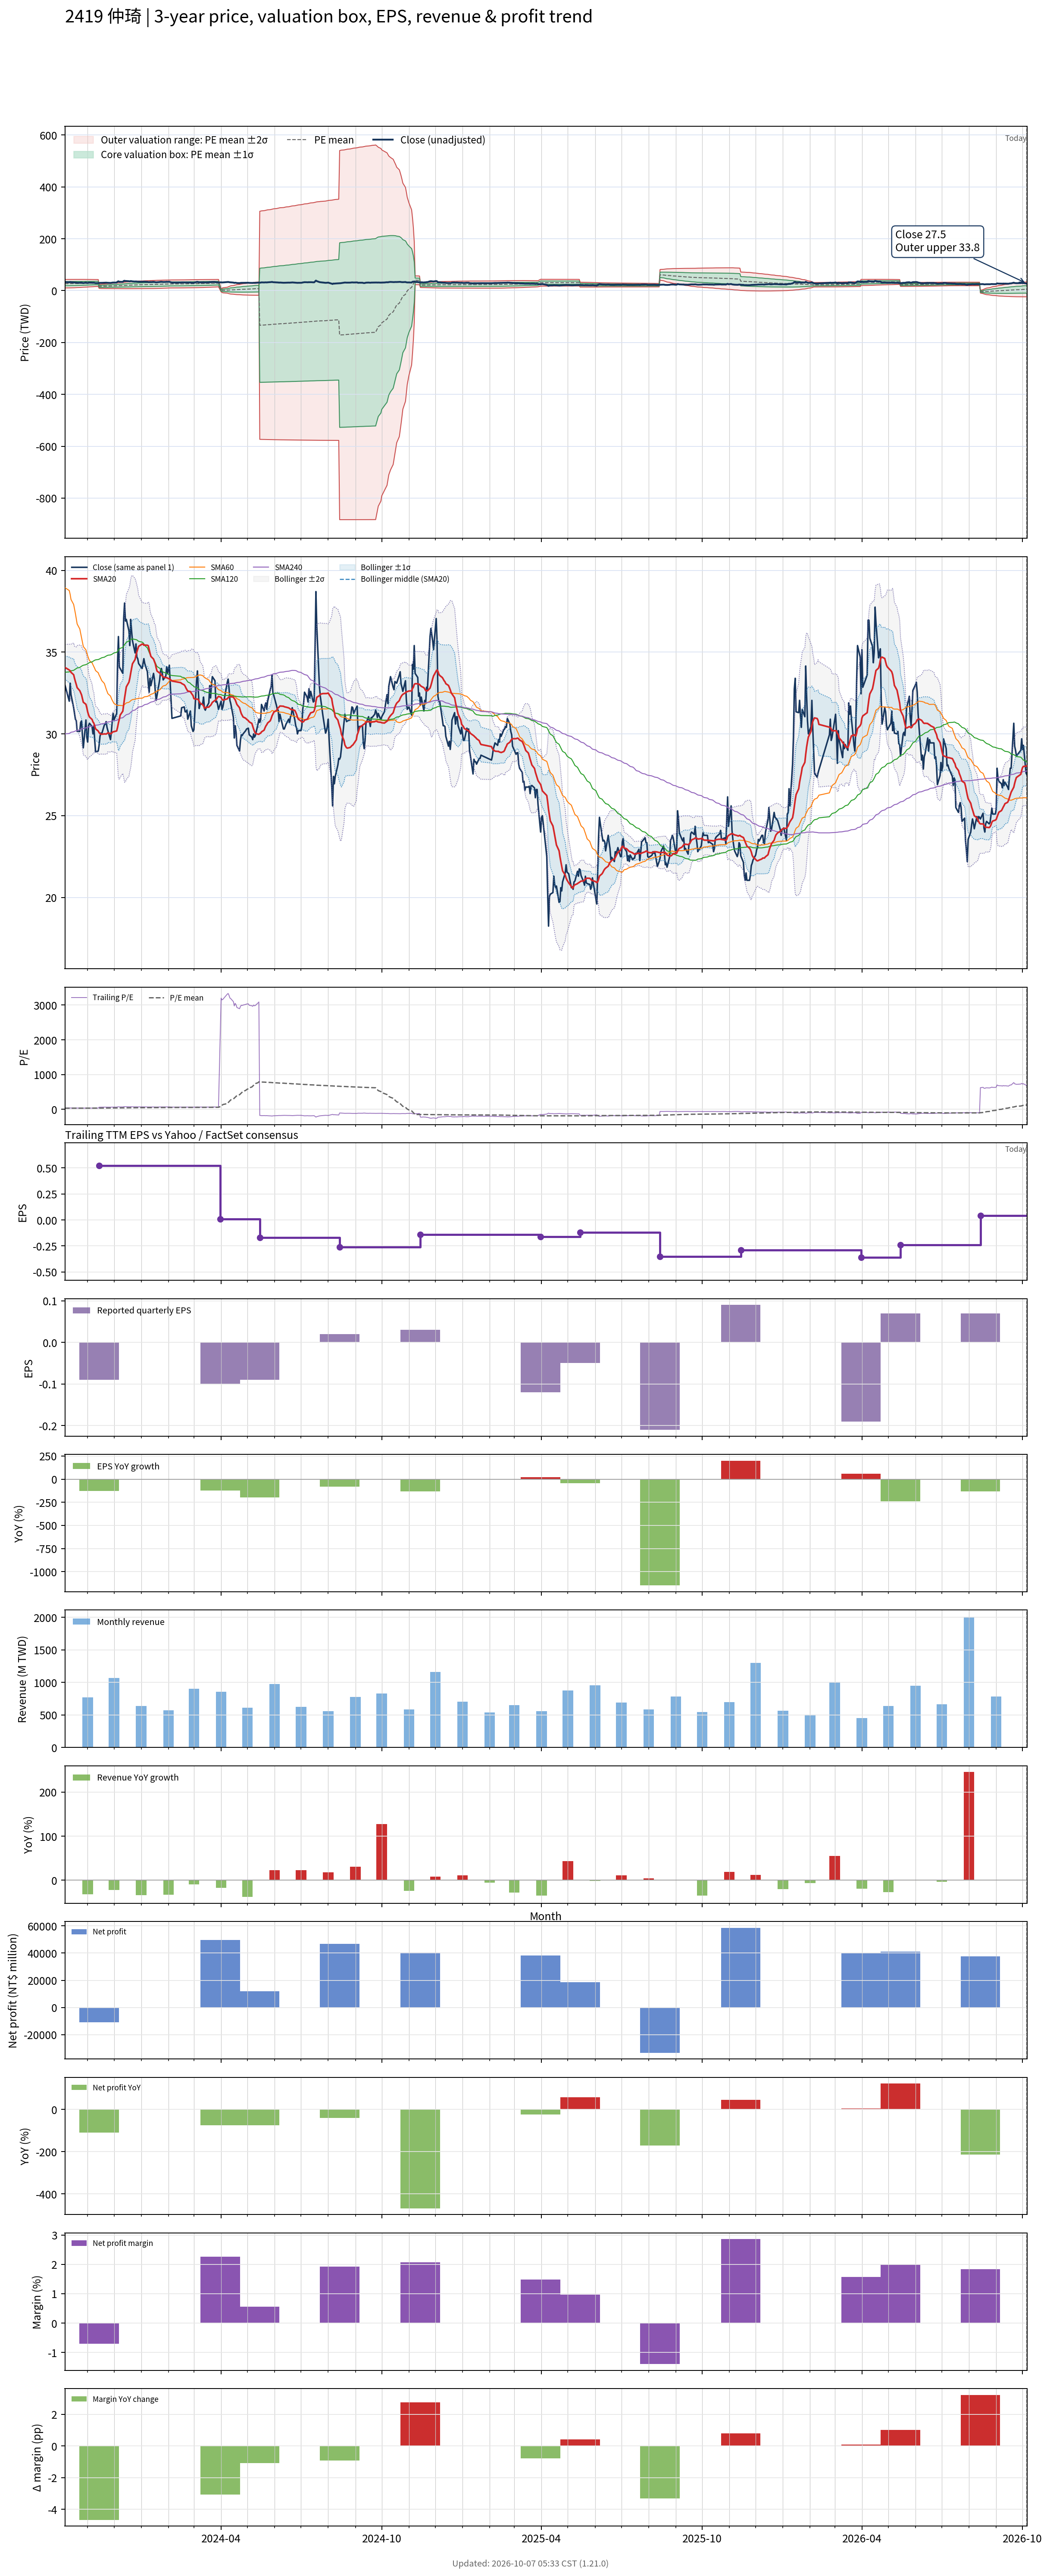

The table this chart was drawn from, first rows:
# chart-version: skill-stock-dynamic-val…
date, close, available_date, period_end, eps, ttm_eps, pe, pe_mean, pe_std, price_m2, price_m1, price_mean, price_p1, price_p2, forward_eps, forward_pe, forward_pe_mean, forward_pe_std, forward_price_m2, forward_price_m1, forward_price_mean, forward_price_p1, forward_price_p2, sma20
2023-10-06, 33, 2023-08-14, 2023-06-30, 0.11, 0.95, 34.74, 28.13, 8.621, 10.34, 18.53, 26.72, 34.91, 43.1, , , , , , , , , , 34.06
2023-10-11, 32, 2023-08-14, 2023-06-30, 0.11, 0.95, 33.68, 28.25, 8.597, 10.5, 18.67, 26.84, 35.01, 43.17, , , , , , , , , , 33.91
2023-10-12, 33.1, 2023-08-14, 2023-06-30, 0.11, 0.95, 34.84, 28.38, 8.575, 10.67, 18.82, 26.96, 35.11, 43.26, , , , , , , , , , 33.86
2023-10-13, 32.4, 2023-08-14, 2023-06-30, 0.11, 0.95, 34.11, 28.51, 8.548, 10.84, 18.96, 27.08, 35.2, 43.32, , , , , , , , , , 33.76
2023-10-16, 31.6, 2023-08-14, 2023-06-30, 0.11, 0.95, 33.26, 28.63, 8.51, 11.03, 19.11, 27.2, 35.28, 43.37, , , , , , , , , , 33.62
2023-10-17, 31.25, 2023-08-14, 2023-06-30, 0.11, 0.95, 32.89, 28.76, 8.46, 11.24, 19.28, 27.32, 35.35, 43.39, , , , , , , , , , 33.4
2023-10-18, 30.9, 2023-08-14, 2023-06-30, 0.11, 0.95, 32.53, 28.88, 8.407, 11.46, 19.45, 27.43, 35.42, 43.41, , , , , , , , , , 33.2
2023-10-19, 30.8, 2023-08-14, 2023-06-30, 0.11, 0.95, 32.42, 29, 8.344, 11.7, 19.63, 27.55, 35.48, 43.41, , , , , , , , , , 33.02
2023-10-20, 30.15, 2023-08-14, 2023-06-30, 0.11, 0.95, 31.74, 29.13, 8.278, 11.94, 19.81, 27.67, 35.53, 43.4, , , , , , , , , , 32.83
2023-10-23, 30.15, 2023-08-14, 2023-06-30, 0.11, 0.95, 31.74, 29.25, 8.209, 12.19, 19.98, 27.78, 35.58, 43.38, , , , , , , , , , 32.64
2023-10-24, 30.7, 2023-08-14, 2023-06-30, 0.11, 0.95, 32.32, 29.37, 8.139, 12.44, 20.17, 27.9, 35.63, 43.37, , , , , , , , , , 32.52
2023-10-25, 30.8, 2023-08-14, 2023-06-30, 0.11, 0.95, 32.42, 29.5, 8.07, 12.69, 20.35, 28.02, 35.69, 43.35, , , , , , , , , , 32.39
2023-10-26, 29.9, 2023-08-14, 2023-06-30, 0.11, 0.95, 31.47, 29.61, 7.991, 12.95, 20.54, 28.13, 35.73, 43.32, , , , , , , , , , 32.16
2023-10-27, 29.15, 2023-08-14, 2023-06-30, 0.11, 0.95, 30.68, 29.73, 7.912, 13.21, 20.72, 28.24, 35.76, 43.27, , , , , , , , , , 31.94
2023-10-30, 30.85, 2023-08-14, 2023-06-30, 0.11, 0.95, 32.47, 29.85, 7.835, 13.47, 20.92, 28.36, 35.8, 43.24, , , , , , , , , , 31.81
2023-10-31, 29.8, 2023-08-14, 2023-06-30, 0.11, 0.95, 31.37, 29.96, 7.755, 13.73, 21.1, 28.47, 35.83, 43.2, , , , , , , , , , 31.6
2023-11-01, 29.5, 2023-08-14, 2023-06-30, 0.11, 0.95, 31.05, 30.08, 7.666, 14.01, 21.29, 28.58, 35.86, 43.14, , , , , , , , , , 31.34
2023-11-02, 30.5, 2023-08-14, 2023-06-30, 0.11, 0.95, 32.11, 30.2, 7.578, 14.29, 21.49, 28.69, 35.89, 43.09, , , , , , , , , , 31.16
2023-11-03, 30.65, 2023-08-14, 2023-06-30, 0.11, 0.95, 32.26, 30.33, 7.483, 14.6, 21.7, 28.81, 35.92, 43.03, , , , , , , , , , 31.04
2023-11-06, 30.45, 2023-08-14, 2023-06-30, 0.11, 0.95, 32.05, 30.45, 7.384, 14.9, 21.92, 28.93, 35.95, 42.96, , , , , , , , , , 30.88
2023-11-07, 30, 2023-08-14, 2023-06-30, 0.11, 0.95, 31.58, 30.56, 7.307, 15.15, 22.09, 29.03, 35.97, 42.92, , , , , , , , , , 30.73
2023-11-08, 30.5, 2023-08-14, 2023-06-30, 0.11, 0.95, 32.11, 30.67, 7.231, 15.4, 22.27, 29.14, 36.01, 42.88, , , , , , , , , , 30.66
2023-11-09, 29.6, 2023-08-14, 2023-06-30, 0.11, 0.95, 31.16, 30.77, 7.153, 15.64, 22.44, 29.23, 36.03, 42.82, , , , , , , , , , 30.48
2023-11-10, 28.9, 2023-08-14, 2023-06-30, 0.11, 0.95, 30.42, 30.86, 7.074, 15.88, 22.6, 29.32, 36.04, 42.76, , , , , , , , , , 30.31
2023-11-13, 28.95, 2023-08-14, 2023-06-30, 0.11, 0.95, 30.47, 30.96, 6.993, 16.12, 22.76, 29.41, 36.05, 42.7, , , , , , , , , , 30.18
2023-11-14, 29.3, 2023-11-14, 2023-09-30, -0.09, 0.52, 56.35, 31.26, 7.289, 8.677, 12.47, 16.26, 20.05, 23.84, , , , , , , , , , 30.08
2023-11-15, 29.85, 2023-11-14, 2023-09-30, -0.09, 0.52, 57.4, 31.58, 7.589, 8.529, 12.48, 16.42, 20.37, 24.31, , , , , , , , , , 30.02
2023-11-16, 30.05, 2023-11-14, 2023-09-30, -0.09, 0.52, 57.79, 31.9, 7.874, 8.399, 12.49, 16.59, 20.68, 24.78, , , , , , , , , , 29.99
2023-11-17, 30, 2023-11-14, 2023-09-30, -0.09, 0.52, 57.69, 32.22, 8.133, 8.296, 12.53, 16.75, 20.98, 25.21, , , , , , , , , , 29.98
2023-11-20, 30.55, 2023-11-14, 2023-09-30, -0.09, 0.52, 58.75, 32.55, 8.396, 8.194, 12.56, 16.93, 21.29, 25.66, , , , , , , , , , 30
2023-11-21, 30.6, 2023-11-14, 2023-09-30, -0.09, 0.52, 58.85, 32.88, 8.647, 8.104, 12.6, 17.1, 21.59, 26.09, , , , , , , , , , 30
2023-11-22, 30.75, 2023-11-14, 2023-09-30, -0.09, 0.52, 59.13, 33.21, 8.886, 8.026, 12.65, 17.27, 21.89, 26.51, , , , , , , , , , 29.99
2023-11-23, 30.4, 2023-11-14, 2023-09-30, -0.09, 0.52, 58.46, 33.53, 9.095, 7.976, 12.71, 17.44, 22.17, 26.89, , , , , , , , , , 30.02
2023-11-24, 30.2, 2023-11-14, 2023-09-30, -0.09, 0.52, 58.08, 33.85, 9.278, 7.952, 12.78, 17.6, 22.43, 27.25, , , , , , , , , , 30.07
2023-11-27, 29.65, 2023-11-14, 2023-09-30, -0.09, 0.52, 57.02, 34.16, 9.427, 7.958, 12.86, 17.76, 22.66, 27.57, , , , , , , , , , 30.01
2023-11-28, 30.15, 2023-11-14, 2023-09-30, -0.09, 0.52, 57.98, 34.47, 9.586, 7.957, 12.94, 17.93, 22.91, 27.9, , , , , , , , , , 30.03
2023-11-29, 30.8, 2023-11-14, 2023-09-30, -0.09, 0.52, 59.23, 34.8, 9.753, 7.955, 13.03, 18.1, 23.17, 28.24, , , , , , , , , , 30.09
2023-11-30, 31.25, 2023-11-14, 2023-09-30, -0.09, 0.52, 60.1, 35.14, 9.923, 7.953, 13.11, 18.27, 23.43, 28.59, , , , , , , , , , 30.13
2023-12-01, 30.85, 2023-11-14, 2023-09-30, -0.09, 0.52, 59.33, 35.47, 10.06, 7.983, 13.21, 18.45, 23.68, 28.91, , , , , , , , , , 30.14
2023-12-04, 31.25, 2023-11-14, 2023-09-30, -0.09, 0.52, 60.1, 35.81, 10.2, 8.008, 13.31, 18.62, 23.93, 29.23, , , , , , , , , , 30.18
2023-12-05, 34.35, 2023-11-14, 2023-09-30, -0.09, 0.52, 66.06, 36.19, 10.46, 7.941, 13.38, 18.82, 24.26, 29.7, , , , , , , , , , 30.4
2023-12-06, 35.95, 2023-11-14, 2023-09-30, -0.09, 0.52, 69.13, 36.61, 10.78, 7.827, 13.43, 19.03, 24.64, 30.24, , , , , , , , , , 30.67
2023-12-07, 34.1, 2023-11-14, 2023-09-30, -0.09, 0.52, 65.58, 36.99, 10.99, 7.807, 13.52, 19.23, 24.95, 30.66, , , , , , , , , , 30.89
2023-12-08, 34, 2023-11-14, 2023-09-30, -0.09, 0.52, 65.38, 37.37, 11.17, 7.808, 13.62, 19.43, 25.24, 31.05, , , , , , , , , , 31.15
2023-12-11, 33.7, 2023-11-14, 2023-09-30, -0.09, 0.52, 64.81, 37.74, 11.34, 7.829, 13.73, 19.62, 25.52, 31.42, , , , , , , , , , 31.39
2023-12-12, 37.05, 2023-11-14, 2023-09-30, -0.09, 0.52, 71.25, 38.16, 11.63, 7.75, 13.8, 19.84, 25.89, 31.94, , , , , , , , , , 31.77
2023-12-13, 38, 2023-11-14, 2023-09-30, -0.09, 0.52, 73.08, 38.6, 11.94, 7.657, 13.87, 20.07, 26.28, 32.49, , , , , , , , , , 32.18
2023-12-14, 36.9, 2023-11-14, 2023-09-30, -0.09, 0.52, 70.96, 39.03, 12.18, 7.627, 13.96, 20.29, 26.63, 32.96, , , , , , , , , , 32.52
2023-12-15, 37, 2023-11-14, 2023-09-30, -0.09, 0.52, 71.15, 39.45, 12.4, 7.615, 14.07, 20.51, 26.96, 33.41, , , , , , , , , , 32.88
2023-12-18, 36.3, 2023-11-14, 2023-09-30, -0.09, 0.52, 69.81, 39.87, 12.58, 7.649, 14.19, 20.73, 27.27, 33.81, , , , , , , , , , 33.16
2023-12-19, 35.4, 2023-11-14, 2023-09-30, -0.09, 0.52, 68.08, 40.25, 12.73, 7.691, 14.31, 20.93, 27.55, 34.17, , , , , , , , , , 33.4
2023-12-20, 37, 2023-11-14, 2023-09-30, -0.09, 0.52, 71.15, 40.65, 12.94, 7.679, 14.41, 21.14, 27.87, 34.6, , , , , , , , , , 33.72
2023-12-21, 36.3, 2023-11-14, 2023-09-30, -0.09, 0.52, 69.81, 41.04, 13.11, 7.701, 14.52, 21.34, 28.16, 34.98, , , , , , , , , , 34.01
2023-12-22, 35.7, 2023-11-14, 2023-09-30, -0.09, 0.52, 68.65, 41.4, 13.28, 7.717, 14.62, 21.53, 28.43, 35.33, , , , , , , , , , 34.28
2023-12-25, 34.95, 2023-11-14, 2023-09-30, -0.09, 0.52, 67.21, 41.72, 13.43, 7.728, 14.71, 21.69, 28.68, 35.66, , , , , , , , , , 34.55
2023-12-26, 35.5, 2023-11-14, 2023-09-30, -0.09, 0.52, 68.27, 42.06, 13.58, 7.754, 14.81, 21.87, 28.93, 35.99, , , , , , , , , , 34.82
2023-12-27, 34.7, 2023-11-14, 2023-09-30, -0.09, 0.52, 66.73, 42.4, 13.69, 7.812, 14.93, 22.05, 29.16, 36.28, , , , , , , , , , 35.01
2023-12-28, 34.6, 2023-11-14, 2023-09-30, -0.09, 0.52, 66.54, 42.71, 13.81, 7.845, 15.03, 22.21, 29.39, 36.57, , , , , , , , , , 35.18
2023-12-29, 34.3, 2023-11-14, 2023-09-30, -0.09, 0.52, 65.96, 43.02, 13.91, 7.904, 15.14, 22.37, 29.6, 36.84, , , , , , , , , , 35.35
... 668 more rows
